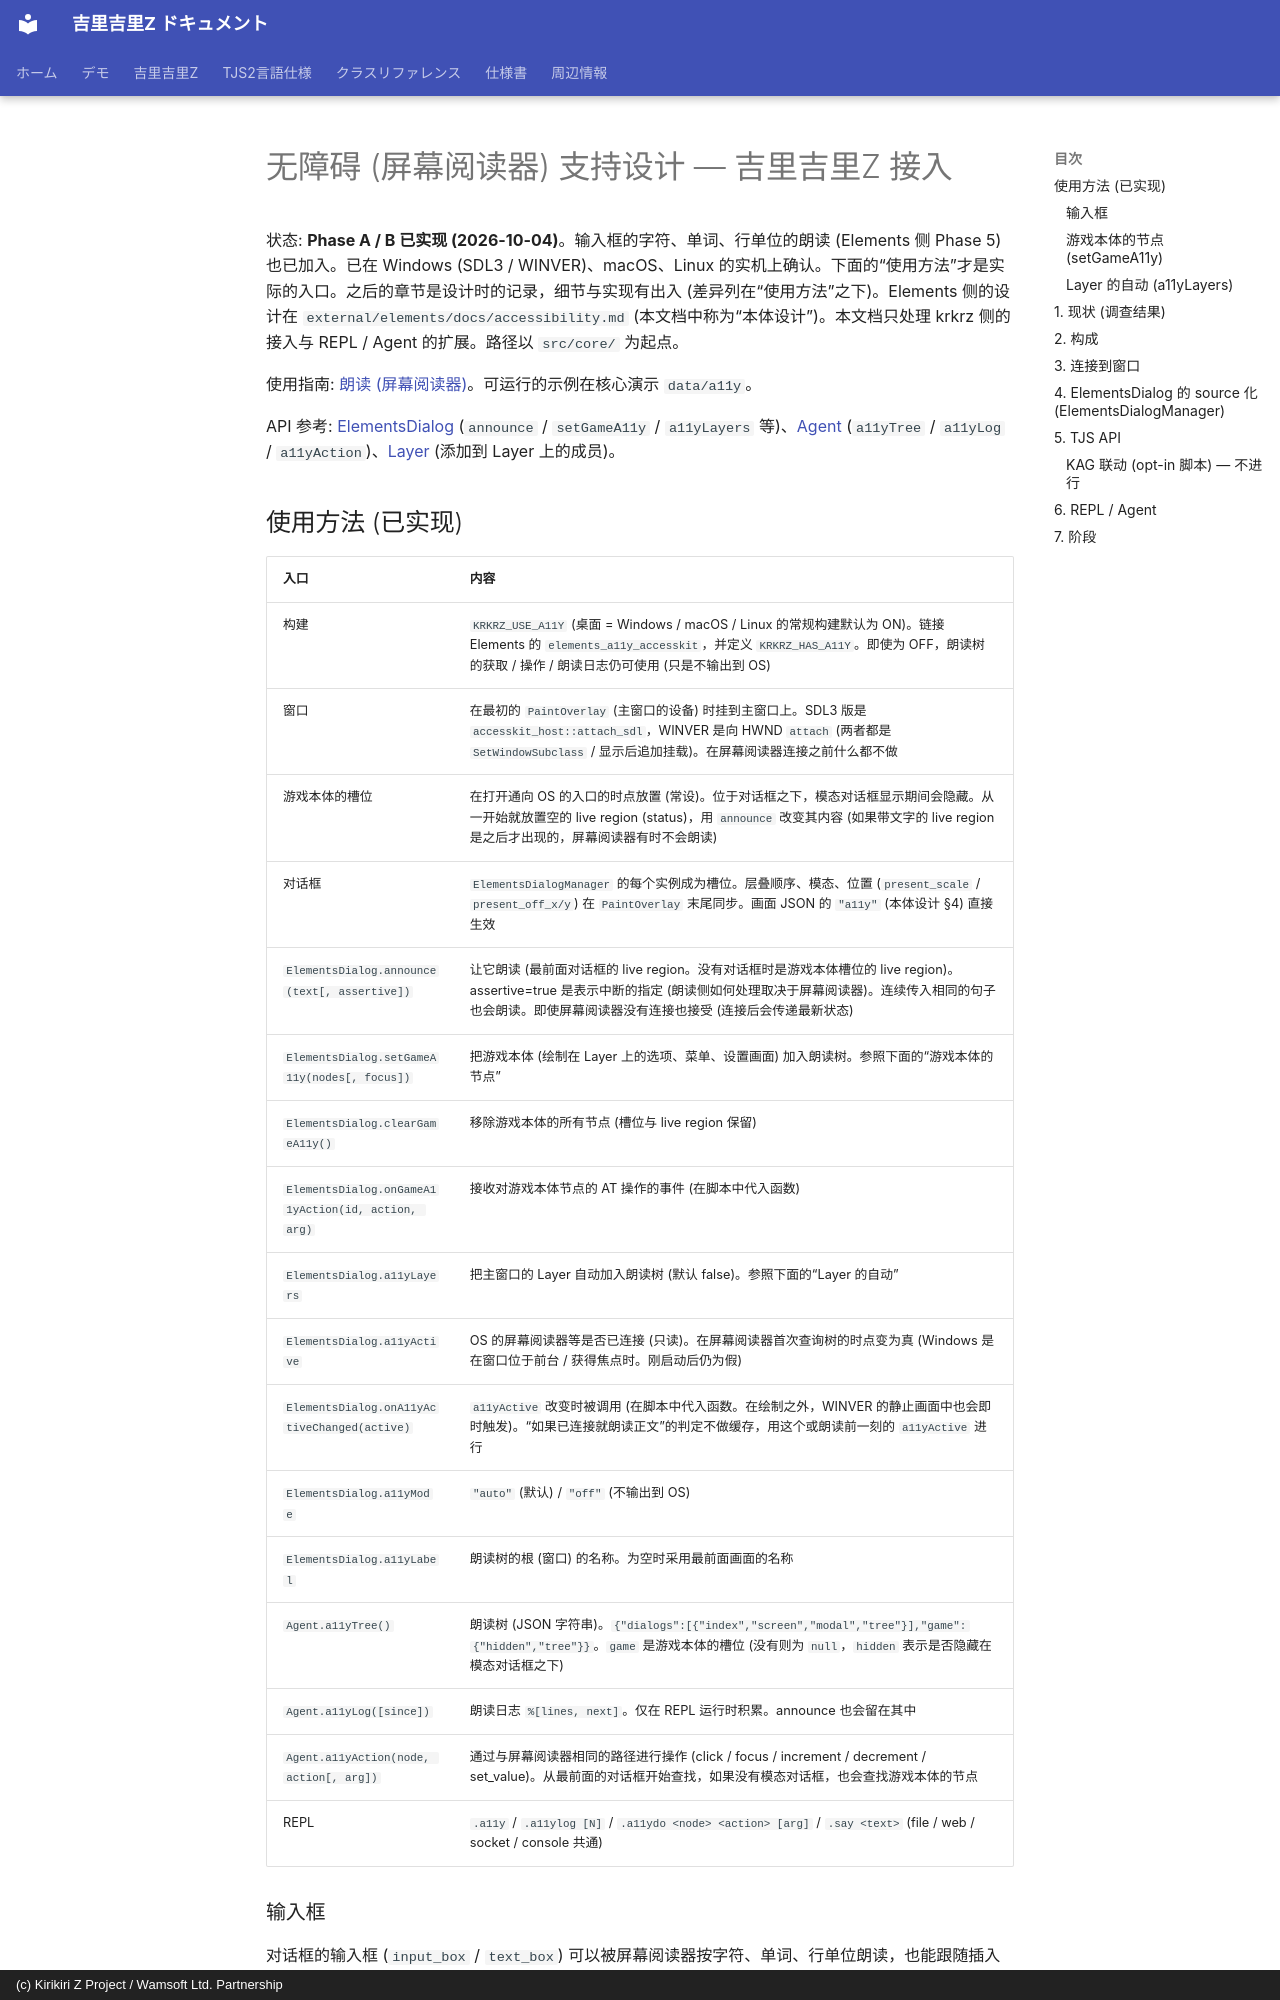

repository: AetherKiri/krkrz_dev · page: zh/specification/accessibility/index.html · generator: mkdocs · copyright: (c) Kirikiri Z Project / Wamsoft Ltd. Partnership

# 无障碍 (屏幕阅读器) 支持设计 — 吉里吉里Z 接入

状态: **Phase A / B 已实现 (2026-10-04)**。输入框的字符、单词、行单位的朗读 (Elements 侧 Phase 5) 也已加入。已在 Windows (SDL3 / WINVER)、macOS、Linux 的实机上确认。下面的“使用方法”才是实际的入口。之后的章节是设计时的记录，细节与实现有出入 (差异列在“使用方法”之下)。Elements 侧的设计在 `external/elements/docs/accessibility.md` (本文档中称为“本体设计”)。本文档只处理 krkrz 侧的接入与 REPL / Agent 的扩展。路径以 `src/core/` 为起点。

使用指南: [朗读 (屏幕阅读器)](../guide/Accessibility.md)。可运行的示例在核心演示 `data/a11y`。

API 参考: [ElementsDialog](../reference/ElementsDialog.md) (`announce` / `setGameA11y` / `a11yLayers` 等)、[Agent](../reference/Agent.md) (`a11yTree` / `a11yLog` / `a11yAction`)、[Layer](../reference/Layer.md) (添加到 Layer 上的成员)。

## 使用方法 (已实现)

| 入口 | 内容 |
|---|---|
| 构建 | `KRKRZ_USE_A11Y` (桌面 = Windows / macOS / Linux 的常规构建默认为 ON)。链接 Elements 的 `elements_a11y_accesskit`，并定义 `KRKRZ_HAS_A11Y`。即使为 OFF，朗读树的获取 / 操作 / 朗读日志仍可使用 (只是不输出到 OS) |
| 窗口 | 在最初的 `PaintOverlay` (主窗口的设备) 时挂到主窗口上。SDL3 版是 `accesskit_host::attach_sdl`，WINVER 是向 HWND `attach` (两者都是 `SetWindowSubclass` / 显示后追加挂载)。在屏幕阅读器连接之前什么都不做 |
| 游戏本体的槽位 | 在打开通向 OS 的入口的时点放置 (常设)。位于对话框之下，模态对话框显示期间会隐藏。从一开始就放置空的 live region (status)，用 `announce` 改变其内容 (如果带文字的 live region 是之后才出现的，屏幕阅读器有时不会朗读) |
| 对话框 | `ElementsDialogManager` 的每个实例成为槽位。层叠顺序、模态、位置 (`present_scale` / `present_off_x/y`) 在 `PaintOverlay` 末尾同步。画面 JSON 的 `"a11y"` (本体设计 §4) 直接生效 |
| `ElementsDialog.announce(text[, assertive])` | 让它朗读 (最前面对话框的 live region。没有对话框时是游戏本体槽位的 live region)。assertive=true 是表示中断的指定 (朗读侧如何处理取决于屏幕阅读器)。连续传入相同的句子也会朗读。即使屏幕阅读器没有连接也接受 (连接后会传递最新状态) |
| `ElementsDialog.setGameA11y(nodes[, focus])` | 把游戏本体 (绘制在 Layer 上的选项、菜单、设置画面) 加入朗读树。参照下面的“游戏本体的节点” |
| `ElementsDialog.clearGameA11y()` | 移除游戏本体的所有节点 (槽位与 live region 保留) |
| `ElementsDialog.onGameA11yAction(id, action, arg)` | 接收对游戏本体节点的 AT 操作的事件 (在脚本中代入函数) |
| `ElementsDialog.a11yLayers` | 把主窗口的 Layer 自动加入朗读树 (默认 false)。参照下面的“Layer 的自动” |
| `ElementsDialog.a11yActive` | OS 的屏幕阅读器等是否已连接 (只读)。在屏幕阅读器首次查询树的时点变为真 (Windows 是在窗口位于前台 / 获得焦点时。刚启动后仍为假) |
| `ElementsDialog.onA11yActiveChanged(active)` | `a11yActive` 改变时被调用 (在脚本中代入函数。在绘制之外，WINVER 的静止画面中也会即时触发)。“如果已连接就朗读正文”的判定不做缓存，用这个或朗读前一刻的 `a11yActive` 进行 |
| `ElementsDialog.a11yMode` | `"auto"` (默认) / `"off"` (不输出到 OS) |
| `ElementsDialog.a11yLabel` | 朗读树的根 (窗口) 的名称。为空时采用最前面画面的名称 |
| `Agent.a11yTree()` | 朗读树 (JSON 字符串)。`{"dialogs":[{"index","screen","modal","tree"}],"game":{"hidden","tree"}}`。`game` 是游戏本体的槽位 (没有则为 `null`，`hidden` 表示是否隐藏在模态对话框之下) |
| `Agent.a11yLog([since])` | 朗读日志 `%[lines, next]`。仅在 REPL 运行时积累。announce 也会留在其中 |
| `Agent.a11yAction(node, action[, arg])` | 通过与屏幕阅读器相同的路径进行操作 (click / focus / increment / decrement / set_value)。从最前面的对话框开始查找，如果没有模态对话框，也会查找游戏本体的节点 |
| REPL | `.a11y` / `.a11ylog [N]` / `.a11ydo <node> <action> [arg]` / `.say <text>` (file / web / socket / console 共通) |
